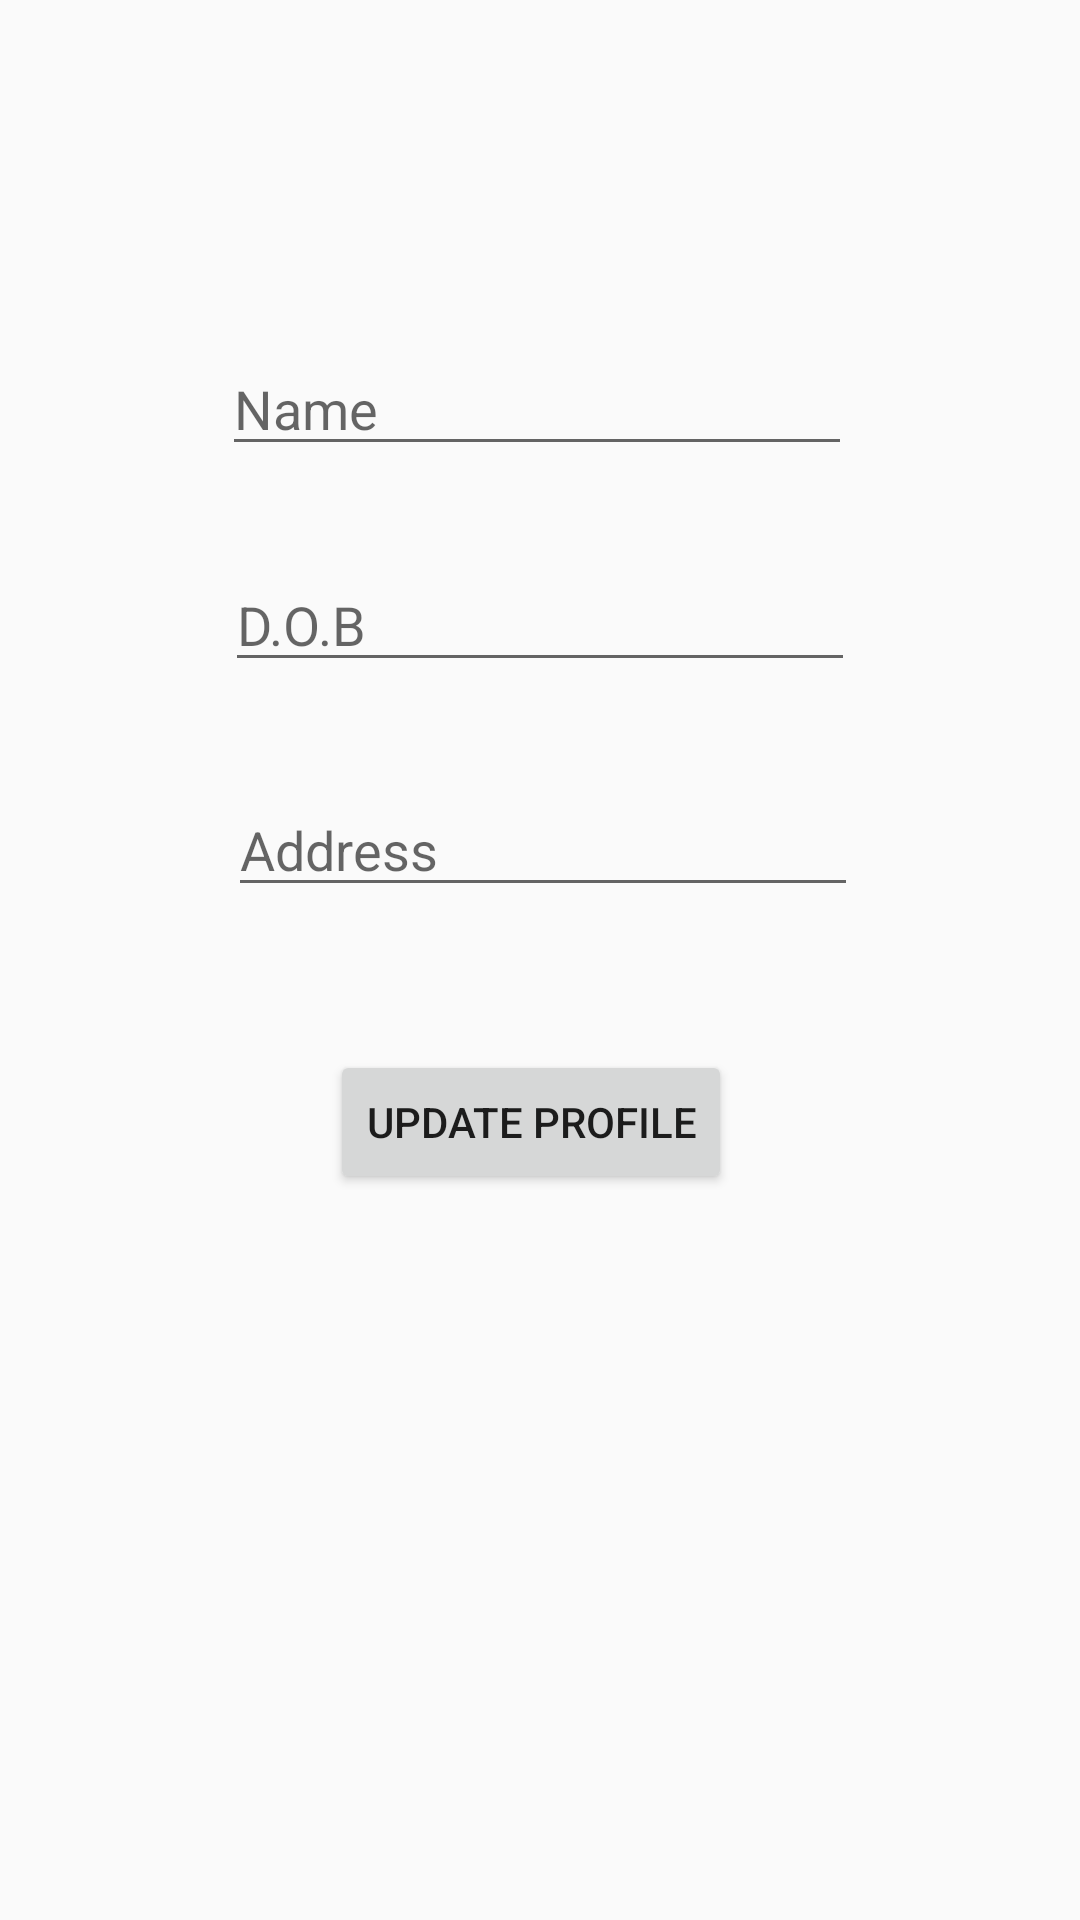

Write the Android layout XML for this screen, with the resource values it uses.
<!-- AndroidManifest.xml: application theme AppTheme -->
<!-- res/layout/fourth_layout.xml -->
<?xml version="1.0" encoding="utf-8"?>

<AbsoluteLayout xmlns:android="http://schemas.android.com/apk/res/android"
    xmlns:tools="http://schemas.android.com/tools"
    android:layout_width="match_parent" android:layout_height="match_parent">

    <EditText
        android:id="@+id/editText7"
        android:layout_width="wrap_content"
        android:layout_height="wrap_content"
        android:layout_x="74dp"
        android:layout_y="114dp"
        android:ems="10"
        android:hint="Name"
        android:inputType="textPersonName"
        tools:layout_editor_absoluteX="78dp"
        tools:layout_editor_absoluteY="27dp" />

    <EditText
        android:id="@+id/editText9"
        android:layout_width="wrap_content"
        android:layout_height="wrap_content"
        android:layout_x="75dp"
        android:layout_y="186dp"
        android:ems="10"
        android:hint="D.O.B"
        android:inputType="date"
        tools:layout_editor_absoluteX="12dp"
        tools:layout_editor_absoluteY="96dp" />

    <EditText
        android:id="@+id/editText10"
        android:layout_width="wrap_content"
        android:layout_height="wrap_content"
        android:layout_x="76dp"
        android:layout_y="261dp"
        android:ems="10"
        android:hint="Address"
        android:inputType="textPostalAddress"
        tools:layout_editor_absoluteX="27dp"
        tools:layout_editor_absoluteY="191dp" />

    <Button
        android:id="@+id/button16"
        android:layout_width="wrap_content"
        android:layout_height="wrap_content"
        android:layout_x="110dp"
        android:layout_y="350dp"
        android:text="Update Profile"
        tools:layout_editor_absoluteX="124dp"
        tools:layout_editor_absoluteY="353dp" />

    <TextView
        android:id="@+id/textView5"
        android:layout_width="210dp"
        android:layout_height="47dp"
        android:layout_x="74dp"
        android:layout_y="43dp"
        android:textAppearance="@style/TextAppearance.AppCompat.Body2"
        tools:layout_editor_absoluteX="80dp"
        tools:layout_editor_absoluteY="45dp" />
</AbsoluteLayout>
<!-- resources referenced by this layout -->
<resources>
  <style name="AppTheme" parent="Theme.AppCompat.Light.DarkActionBar">
          
          <item name="colorPrimary">@color/colorPrimary</item>
          <item name="colorPrimaryDark">@color/colorPrimaryDark</item>
          <item name="colorAccent">@color/colorAccent</item>
      </style>
  <!-- not gathered from this repository: default colours our renderer supplied (Android Studio template values) -->
  <color name="colorPrimary">#FF6200EE</color>
  <color name="colorPrimaryDark">#FF3700B3</color>
  <color name="colorAccent">#FF03DAC5</color>
</resources>
